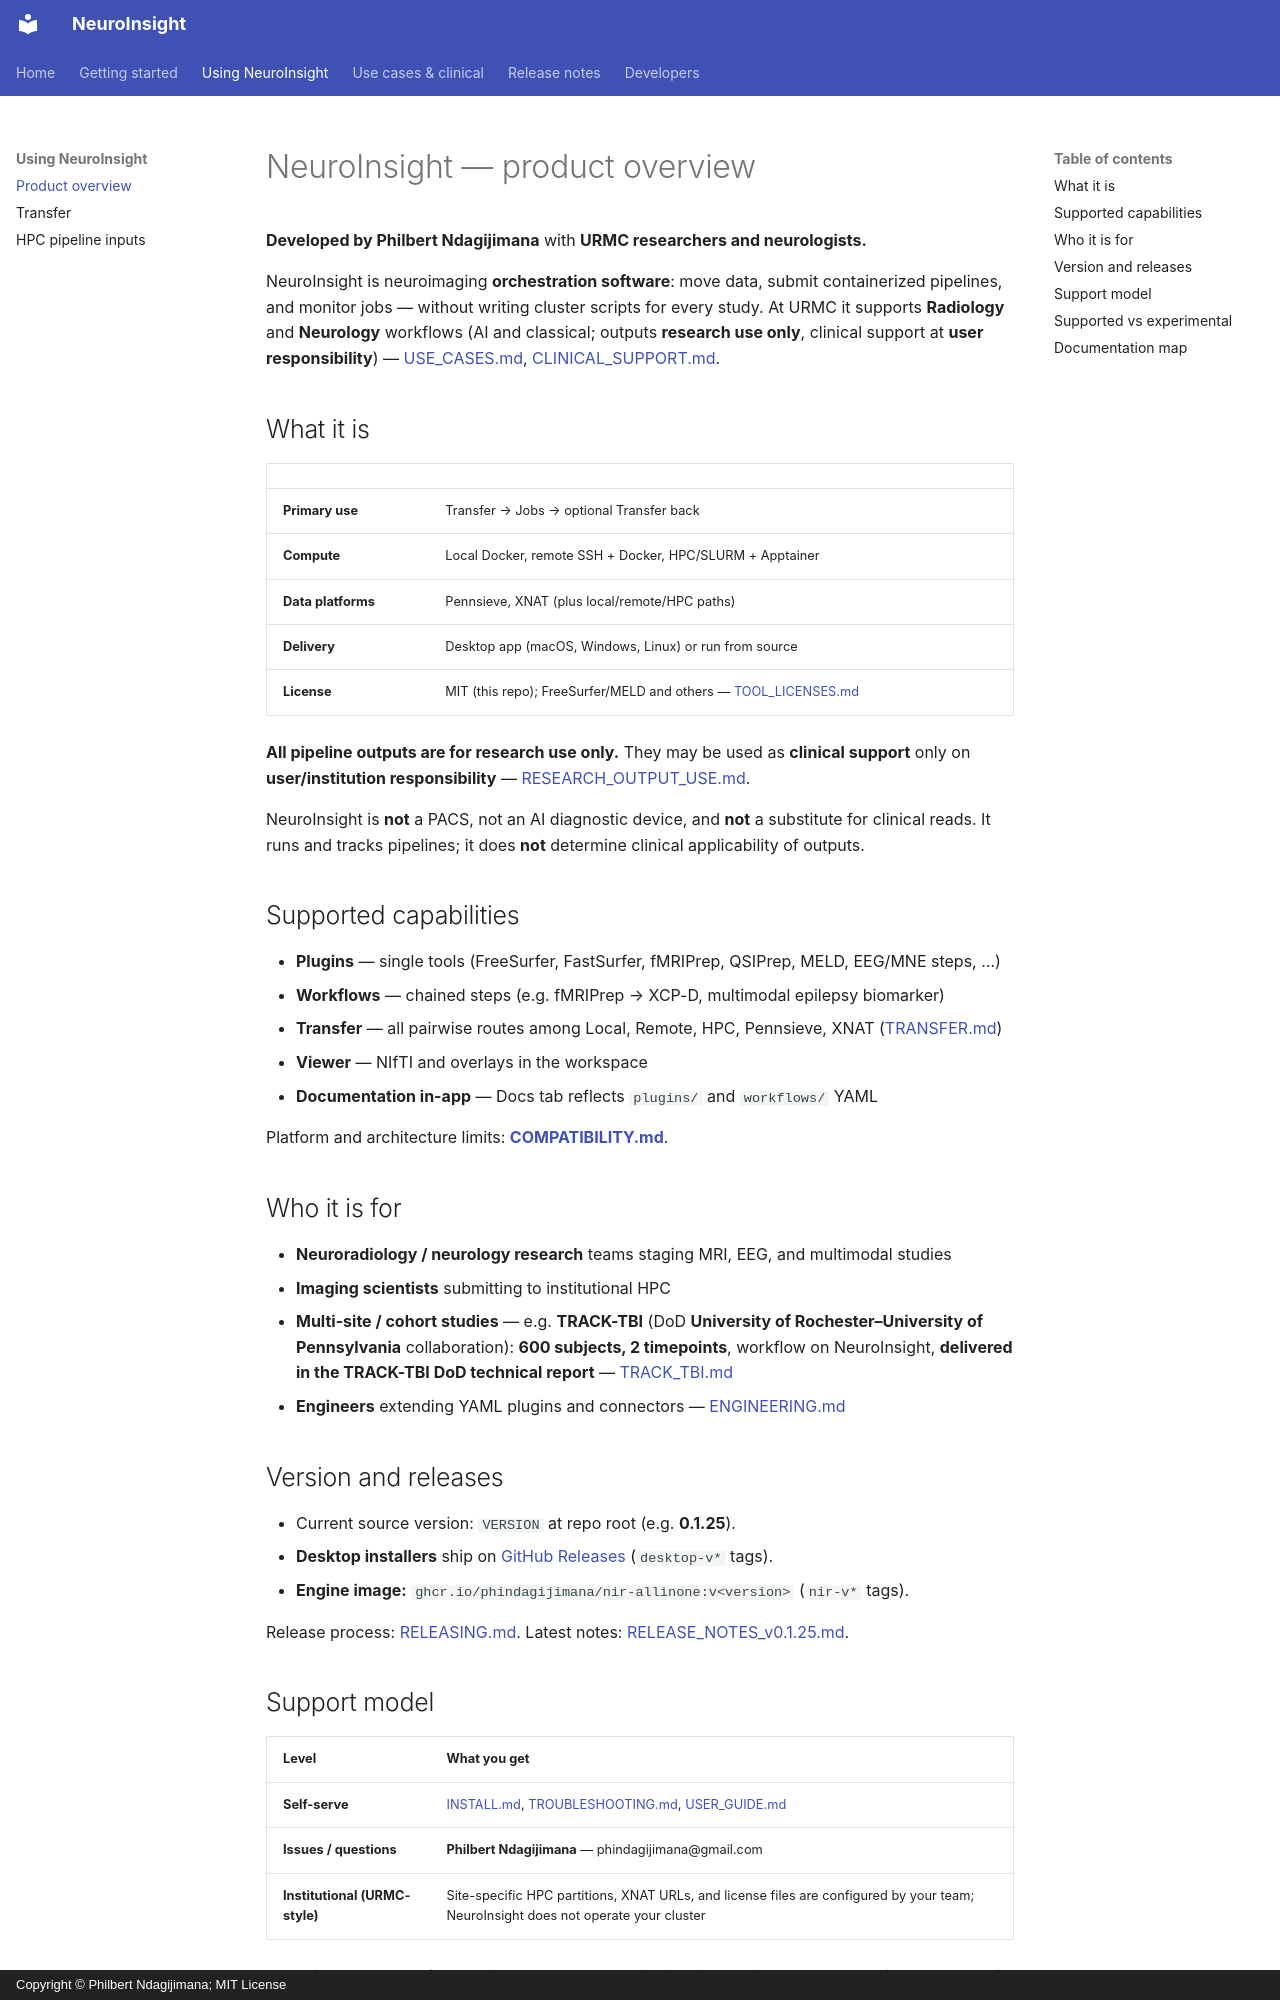

repository: phindagijimana/neuroinsight_research · page: PRODUCT/index.html · generator: mkdocs · copyright: Copyright © Philbert Ndagijimana; MIT License

# NeuroInsight — product overview

**Developed by Philbert Ndagijimana** with **URMC researchers and neurologists.**

NeuroInsight is neuroimaging **orchestration software**: move data, submit
containerized pipelines, and monitor jobs — without writing cluster scripts for
every study. At URMC it supports **Radiology** and **Neurology** workflows (AI and classical;
outputs **research use only**, clinical support at **user responsibility**) —
[USE_CASES.md](USE_CASES.md), [CLINICAL_SUPPORT.md](CLINICAL_SUPPORT.md).

## What it is

| | |
|---|---|
| **Primary use** | Transfer → Jobs → optional Transfer back |
| **Compute** | Local Docker, remote SSH + Docker, HPC/SLURM + Apptainer |
| **Data platforms** | Pennsieve, XNAT (plus local/remote/HPC paths) |
| **Delivery** | Desktop app (macOS, Windows, Linux) or run from source |
| **License** | MIT (this repo); FreeSurfer/MELD and others — [TOOL_LICENSES.md](TOOL_LICENSES.md) |

**All pipeline outputs are for research use only.** They may be used as **clinical
support** only on **user/institution responsibility** —
[RESEARCH_OUTPUT_USE.md](RESEARCH_OUTPUT_USE.md).

NeuroInsight is **not** a PACS, not an AI diagnostic device, and **not** a
substitute for clinical reads. It runs and tracks pipelines; it does **not**
determine clinical applicability of outputs.

## Supported capabilities

- **Plugins** — single tools (FreeSurfer, FastSurfer, fMRIPrep, QSIPrep, MELD, EEG/MNE steps, …)
- **Workflows** — chained steps (e.g. fMRIPrep → XCP-D, multimodal epilepsy biomarker)
- **Transfer** — all pairwise routes among Local, Remote, HPC, Pennsieve, XNAT ([TRANSFER.md](TRANSFER.md))
- **Viewer** — NIfTI and overlays in the workspace
- **Documentation in-app** — Docs tab reflects `plugins/` and `workflows/` YAML

Platform and architecture limits: **[COMPATIBILITY.md](COMPATIBILITY.md)**.

## Who it is for

- **Neuroradiology / neurology research** teams staging MRI, EEG, and multimodal studies
- **Imaging scientists** submitting to institutional HPC
- **Multi-site / cohort studies** — e.g. **TRACK-TBI** (DoD **University of
  Rochester–University of Pennsylvania** collaboration): **600 subjects, 2 timepoints**,
  workflow on NeuroInsight, **delivered in the TRACK-TBI DoD technical report**
  — [TRACK_TBI.md](TRACK_TBI.md)
- **Engineers** extending YAML plugins and connectors — [ENGINEERING.md](ENGINEERING.md)

## Version and releases

- Current source version: `VERSION` at repo root (e.g. **0.1.25**).
- **Desktop installers** ship on [GitHub Releases](https://github.com/phindagijimana/neuroinsight_research/releases) (`desktop-v*` tags).
- **Engine image:** `ghcr.io/phindagijimana/nir-allinone:v<version>` (`nir-v*` tags).

Release process: [RELEASING.md](RELEASING.md). Latest notes: [RELEASE_NOTES_v0.1.25.md](RELEASE_NOTES_v0.1.25.md).
